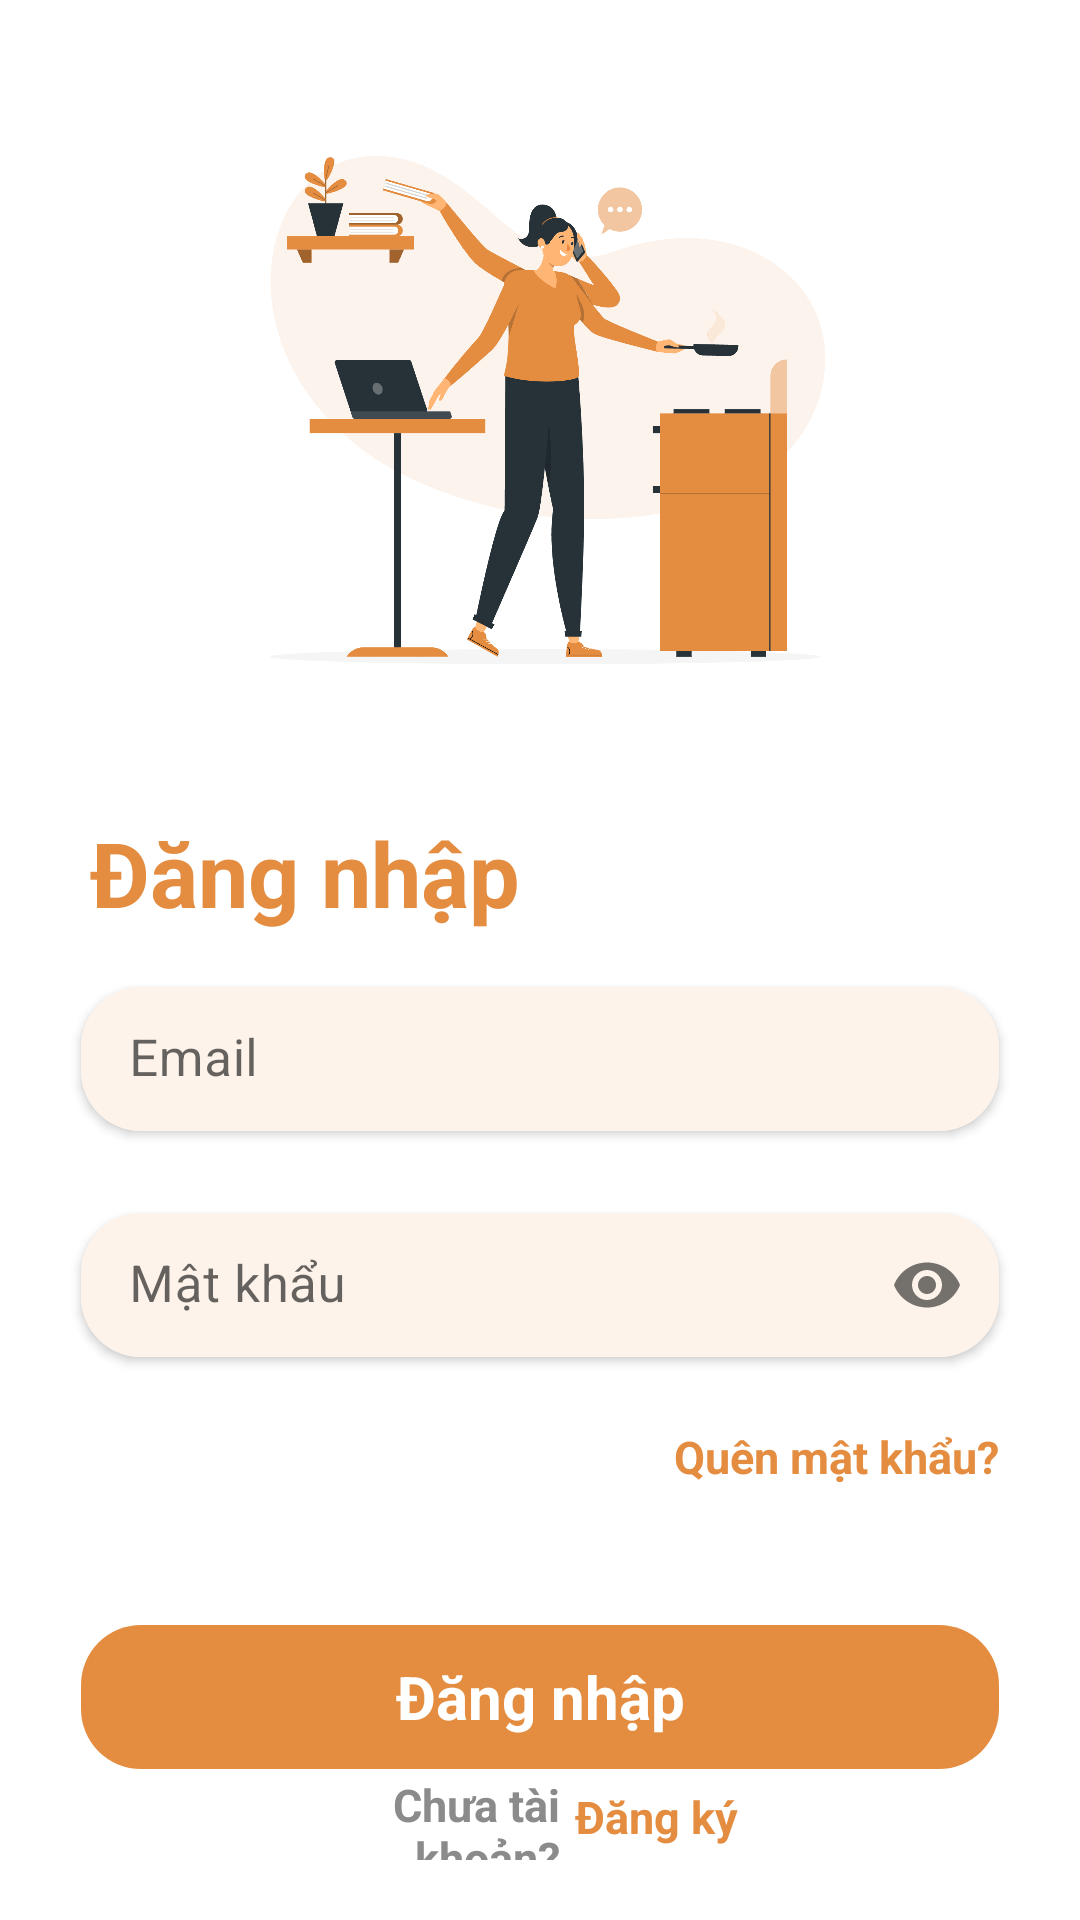

The Android layout XML behind this screen, and the referenced resources:
<!-- AndroidManifest.xml: application theme Theme.CDCNAppMobile -->
<!-- res/layout/fragment_login.xml -->
<?xml version="1.0" encoding="utf-8"?>
<androidx.constraintlayout.widget.ConstraintLayout xmlns:android="http://schemas.android.com/apk/res/android"
    xmlns:app="http://schemas.android.com/apk/res-auto"
    xmlns:tools="http://schemas.android.com/tools"
    android:layout_width="match_parent"
    android:layout_height="match_parent">

    <ImageView
        android:id="@+id/imageView"
        android:layout_width="0dp"
        android:layout_height="0dp"
        android:layout_marginTop="10dp"
        android:src="@drawable/login"
        app:layout_constraintEnd_toEndOf="parent"
        app:layout_constraintHeight_percent="0.36"
        app:layout_constraintStart_toStartOf="parent"
        app:layout_constraintTop_toTopOf="parent"
        app:layout_constraintWidth_percent="0.8"
        tools:ignore="ContentDescription" />

    <TextView
        android:id="@+id/textView3"
        android:layout_width="0dp"
        android:layout_height="0dp"
        android:layout_marginStart="30dp"
        android:layout_marginEnd="30dp"
        android:text="@string/login"
        android:textColor="@color/primaryColor"
        android:textSize="30sp"
        android:textStyle="bold"
        app:layout_constraintBottom_toBottomOf="parent"
        app:layout_constraintEnd_toEndOf="parent"
        app:layout_constraintHeight_percent="0.06"
        app:layout_constraintHorizontal_bias="0.1"
        app:layout_constraintStart_toStartOf="parent"
        app:layout_constraintTop_toTopOf="parent"
        app:layout_constraintVertical_bias="0.45" />

    <androidx.cardview.widget.CardView
        android:id="@+id/layout_user"
        android:layout_width="0dp"
        android:layout_height="0dp"
        android:layout_marginTop="20dp"
        android:background="@color/light_orange"
        app:cardCornerRadius="20dp"
        app:layout_constraintBottom_toBottomOf="parent"
        app:layout_constraintEnd_toEndOf="parent"
        app:layout_constraintHeight_percent="0.075"
        app:layout_constraintStart_toStartOf="parent"
        app:layout_constraintTop_toBottomOf="@+id/textView3"
        app:layout_constraintVertical_bias="0.0"
        app:layout_constraintWidth_percent="0.85">

        <com.google.android.material.textfield.TextInputLayout
            android:layout_width="match_parent"
            android:layout_height="match_parent"
            app:boxStrokeWidth="0dp">

            <EditText
                android:id="@+id/edt_login_user"
                android:layout_width="match_parent"
                android:layout_height="match_parent"
                android:background="@color/light_orange"
                android:hint="@string/email"
                android:importantForAutofill="no"
                android:inputType="textEmailAddress"
                android:maxLines="1"
                android:paddingHorizontal="20dp"
                android:textColor="@color/primaryColor"
                android:textSize="17sp" />

        </com.google.android.material.textfield.TextInputLayout>

    </androidx.cardview.widget.CardView>

    <androidx.cardview.widget.CardView
        android:id="@+id/layout_pass"
        android:layout_width="0dp"
        android:layout_height="0dp"
        android:layout_marginTop="10dp"
        android:background="@color/light_orange"
        app:cardCornerRadius="20dp"
        app:layout_constraintBottom_toBottomOf="parent"
        app:layout_constraintEnd_toEndOf="parent"
        app:layout_constraintHeight_percent="0.075"
        app:layout_constraintStart_toStartOf="parent"
        app:layout_constraintTop_toBottomOf="@+id/tvWarningEmailLogin"
        app:layout_constraintVertical_bias="0.0"
        app:layout_constraintWidth_percent="0.85">

        <com.google.android.material.textfield.TextInputLayout
            android:layout_width="match_parent"
            android:layout_height="match_parent"
            app:boxStrokeWidth="0dp"
            app:layout_constraintBottom_toBottomOf="parent"
            app:layout_constraintEnd_toEndOf="parent"
            app:layout_constraintHeight_percent="0.075"
            app:layout_constraintStart_toStartOf="parent"
            app:layout_constraintTop_toTopOf="parent"
            app:layout_constraintVertical_bias="0.66"
            app:layout_constraintWidth_percent="0.85"
            app:passwordToggleEnabled="true">

            <EditText
                android:id="@+id/edt_login_pass"
                android:layout_width="match_parent"
                android:layout_height="match_parent"
                android:background="@color/light_orange"
                android:hint="@string/pass"
                android:importantForAutofill="no"
                android:inputType="textPassword"
                android:maxLines="1"
                android:paddingHorizontal="20dp"
                android:textColor="@color/primaryColor"
                android:textSize="17sp" />

        </com.google.android.material.textfield.TextInputLayout>

    </androidx.cardview.widget.CardView>

    <TextView
        android:id="@+id/tv_forgotpass_open"
        android:layout_width="0dp"
        android:layout_height="0dp"
        android:gravity="center|end"
        android:text="@string/forgotPass"
        android:textColor="@color/primaryColor"
        android:textSize="15sp"
        android:textStyle="bold"
        app:layout_constraintBottom_toTopOf="@id/btn_login"
        app:layout_constraintDimensionRatio="4:1"
        app:layout_constraintEnd_toEndOf="@+id/layout_pass"
        app:layout_constraintHeight_percent="0.05"
        app:layout_constraintHorizontal_bias="1"
        app:layout_constraintStart_toEndOf="parent"
        app:layout_constraintStart_toStartOf="parent"
        app:layout_constraintTop_toBottomOf="@+id/tvWarningPassLogin"
        app:layout_constraintVertical_chainStyle="spread_inside" />

    <TextView
        android:id="@+id/btn_login"
        android:layout_width="0dp"
        android:layout_height="0dp"
        android:background="@drawable/btn_login_bg"
        android:gravity="center"
        android:text="@string/login"
        android:textAlignment="center"
        android:textColor="@color/white"
        android:textSize="20sp"
        android:textStyle="bold"
        app:layout_constraintBottom_toTopOf="@+id/layout_signup"
        app:layout_constraintEnd_toEndOf="parent"
        app:layout_constraintHeight_percent="0.075"
        app:layout_constraintHorizontal_bias="0.5"
        app:layout_constraintStart_toStartOf="parent"
        app:layout_constraintTop_toBottomOf="@+id/tv_forgotpass_open"
        app:layout_constraintWidth_percent="0.85" />

    <androidx.constraintlayout.widget.ConstraintLayout
        android:id="@+id/layout_signup"
        android:layout_width="0dp"
        android:layout_height="0dp"
        app:layout_constraintBottom_toBottomOf="parent"
        app:layout_constraintDimensionRatio="7:1"
        app:layout_constraintEnd_toEndOf="parent"
        app:layout_constraintHeight_percent="0.05"
        app:layout_constraintHorizontal_bias="0.55"
        app:layout_constraintStart_toStartOf="parent"
        app:layout_constraintTop_toTopOf="parent"
        app:layout_constraintVertical_bias="0.97">

        <TextView
            android:id="@+id/tv_signup_open"
            android:layout_width="0dp"
            android:layout_height="0dp"
            android:layout_marginStart="5dp"
            android:gravity="center|start"
            android:text="@string/register"
            android:textColor="@color/primaryColor"
            android:textSize="15sp"
            android:textStyle="bold"
            app:layout_constraintBottom_toBottomOf="parent"
            app:layout_constraintEnd_toEndOf="parent"
            app:layout_constraintHeight_percent="0.9"
            app:layout_constraintStart_toEndOf="@+id/textView5"
            app:layout_constraintTop_toTopOf="parent" />


        <TextView
            android:id="@+id/textView5"
            android:layout_width="0dp"
            android:layout_height="0dp"
            android:layout_marginStart="5dp"
            android:gravity="center|end"
            android:text="@string/areYouNew"
            android:textColor="@color/grey"
            android:textSize="15sp"
            android:textStyle="bold"
            app:layout_constraintBottom_toBottomOf="parent"
            app:layout_constraintEnd_toStartOf="@+id/tv_signup_open"
            app:layout_constraintHeight_percent="0.9"
            app:layout_constraintHorizontal_chainStyle="packed"
            app:layout_constraintStart_toStartOf="parent"
            app:layout_constraintTop_toTopOf="parent" />

    </androidx.constraintlayout.widget.ConstraintLayout>

    <TextView
        android:id="@+id/tvWarningEmailLogin"
        style="@style/TextWarning"
        android:layout_width="wrap_content"
        android:layout_height="wrap_content"
        android:layout_marginTop="1dp"
        app:layout_constraintEnd_toEndOf="@+id/layout_user"
        app:layout_constraintHorizontal_bias="0.01"
        app:layout_constraintStart_toStartOf="@+id/layout_user"
        app:layout_constraintTop_toBottomOf="@+id/layout_user" />

    <TextView
        android:id="@+id/tvWarningPassLogin"
        style="@style/TextWarning"
        android:layout_width="wrap_content"
        android:layout_height="wrap_content"
        android:layout_marginTop="1dp"
        app:layout_constraintEnd_toEndOf="@+id/layout_pass"
        app:layout_constraintHorizontal_bias="0.01"
        app:layout_constraintStart_toStartOf="@+id/layout_pass"
        app:layout_constraintTop_toBottomOf="@+id/layout_pass" />

    <ImageView
        android:id="@+id/viewBg"
        android:layout_width="match_parent"
        android:layout_height="match_parent"
        android:background="#80000000"
        android:clickable="true"
        android:focusable="true"
        android:focusableInTouchMode="true"
        android:visibility="gone"
        app:layout_constraintBottom_toBottomOf="parent"
        app:layout_constraintEnd_toEndOf="parent"
        app:layout_constraintStart_toStartOf="parent"
        app:layout_constraintTop_toTopOf="parent"
        tools:ignore="ContentDescription" />

    <ProgressBar
        android:id="@+id/progressBar"
        style="?android:attr/progressBarStyle"
        android:layout_width="wrap_content"
        android:layout_height="wrap_content"
        android:layout_weight="1"
        android:visibility="gone"
        app:layout_constraintBottom_toBottomOf="parent"
        app:layout_constraintEnd_toEndOf="parent"
        app:layout_constraintStart_toStartOf="parent"
        app:layout_constraintTop_toTopOf="parent" />

</androidx.constraintlayout.widget.ConstraintLayout>
<!-- resources referenced by this layout -->
<resources>
  <color name="grey">#8C8B8B</color>
  <color name="light_orange">#FDF3EA</color>
  <color name="primaryColor">#E48D41</color>
  <color name="white">#FFFFFFFF</color>
  <!-- drawable btn_login_bg (drawable-xxxhdpi) -->
  <?xml version="1.0" encoding="utf-8"?>
  <shape xmlns:android="http://schemas.android.com/apk/res/android"
      android:shape="rectangle">
      <solid
          android:color="@color/primaryColor"/>
      <corners
          android:radius="20dp"/>
  
  </shape>
  <!-- drawable login: png bitmap (drawable-xxxhdpi, 158635 bytes) -->
  <string name="areYouNew">Chưa tài khoản?</string>
  <string name="email">Email</string>
  <string name="forgotPass">Quên mật khẩu?</string>
  <string name="login">Đăng nhập</string>
  <string name="pass">Mật khẩu</string>
  <string name="register">Đăng ký</string>
  <style name="TextWarning">
          <item name="android:layout_height">wrap_content</item>
          <item name="android:layout_width">0dp</item>
          <item name="android:textColor">@color/holoRedDark</item>
          <item name="android:textSize">12sp</item>
          <item name="android:gravity">left|center_vertical</item>
          <item name="layout_goneMarginStart">15dp</item>
      </style>
  <style name="Theme.CDCNAppMobile" parent="Theme.MaterialComponents.Light.NoActionBar">
          
          <item name="colorPrimary">@color/primaryColor</item>
          <item name="colorPrimaryVariant">@color/primaryColor</item>
          <item name="colorOnPrimary">@color/white</item>
          
          <item name="colorSecondary">@color/primaryColor</item>
          <item name="colorSecondaryVariant">@color/primaryColor</item>
          <item name="colorOnSecondary">@color/black</item>
          
          <item name="android:statusBarColor">?attr/colorPrimaryVariant</item>
          
      </style>
  <color name="holoRedDark">#ffcc0000</color>
  <color name="black">#FF000000</color>
</resources>
